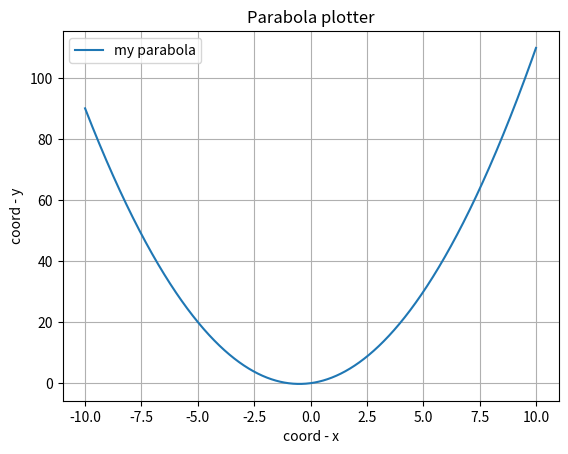

Here is the Python script that generated this plot:
import matplotlib.pyplot as plt
import numpy as np

def parabola_plotter(a=1, b=1, c=0):
    x = np.arange(-10, 10, 0.01)
    y = a*x**2 + b*x + c

    plt.plot(x, y, label='my parabola')
    plt.xlabel('coord - x')
    plt.ylabel('coord - y')
    plt.title('Parabola plotter')
    plt.legend()
    plt.grid()

    plt.savefig('fig_3.png')

if(__name__ == '__main__'):
    parabola_plotter()
